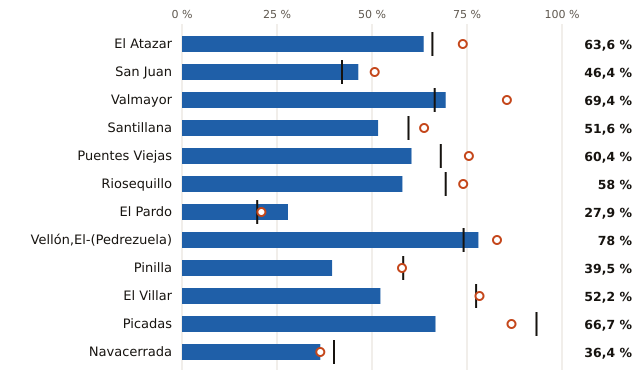

Data behind this chart, as committed beside it:
embalse, pct, pct_hace_1_anio, pct_media_10_anios, vol_hm3, capacidad_hm3
El Atazar, 63.6, 73.9, 65.9, 271.0, 426.0
San Juan, 46.4, 50.7, 42.1, 64.0, 138.0
Valmayor, 69.4, 85.5, 66.5, 86.0, 124.0
Santillana, 51.6, 63.7, 59.6, 47.0, 91.0
Puentes Viejas, 60.4, 75.5, 68.1, 32.0, 53.0
Riosequillo, 58.0, 74.0, 69.4, 29.0, 50.0
El Pardo, 27.9, 20.9, 19.8, 12.0, 43.0
Vellón,El-(Pedrezuela), 78.0, 82.9, 74.1, 32.0, 41.0
Pinilla, 39.5, 57.9, 58.2, 15.0, 38.0
El Villar, 52.2, 78.3, 77.4, 12.0, 23.0
Picadas, 66.7, 86.7, 93.3, 10.0, 15.0
Navacerrada, 36.4, 36.4, 40.0, 4.0, 11.0
